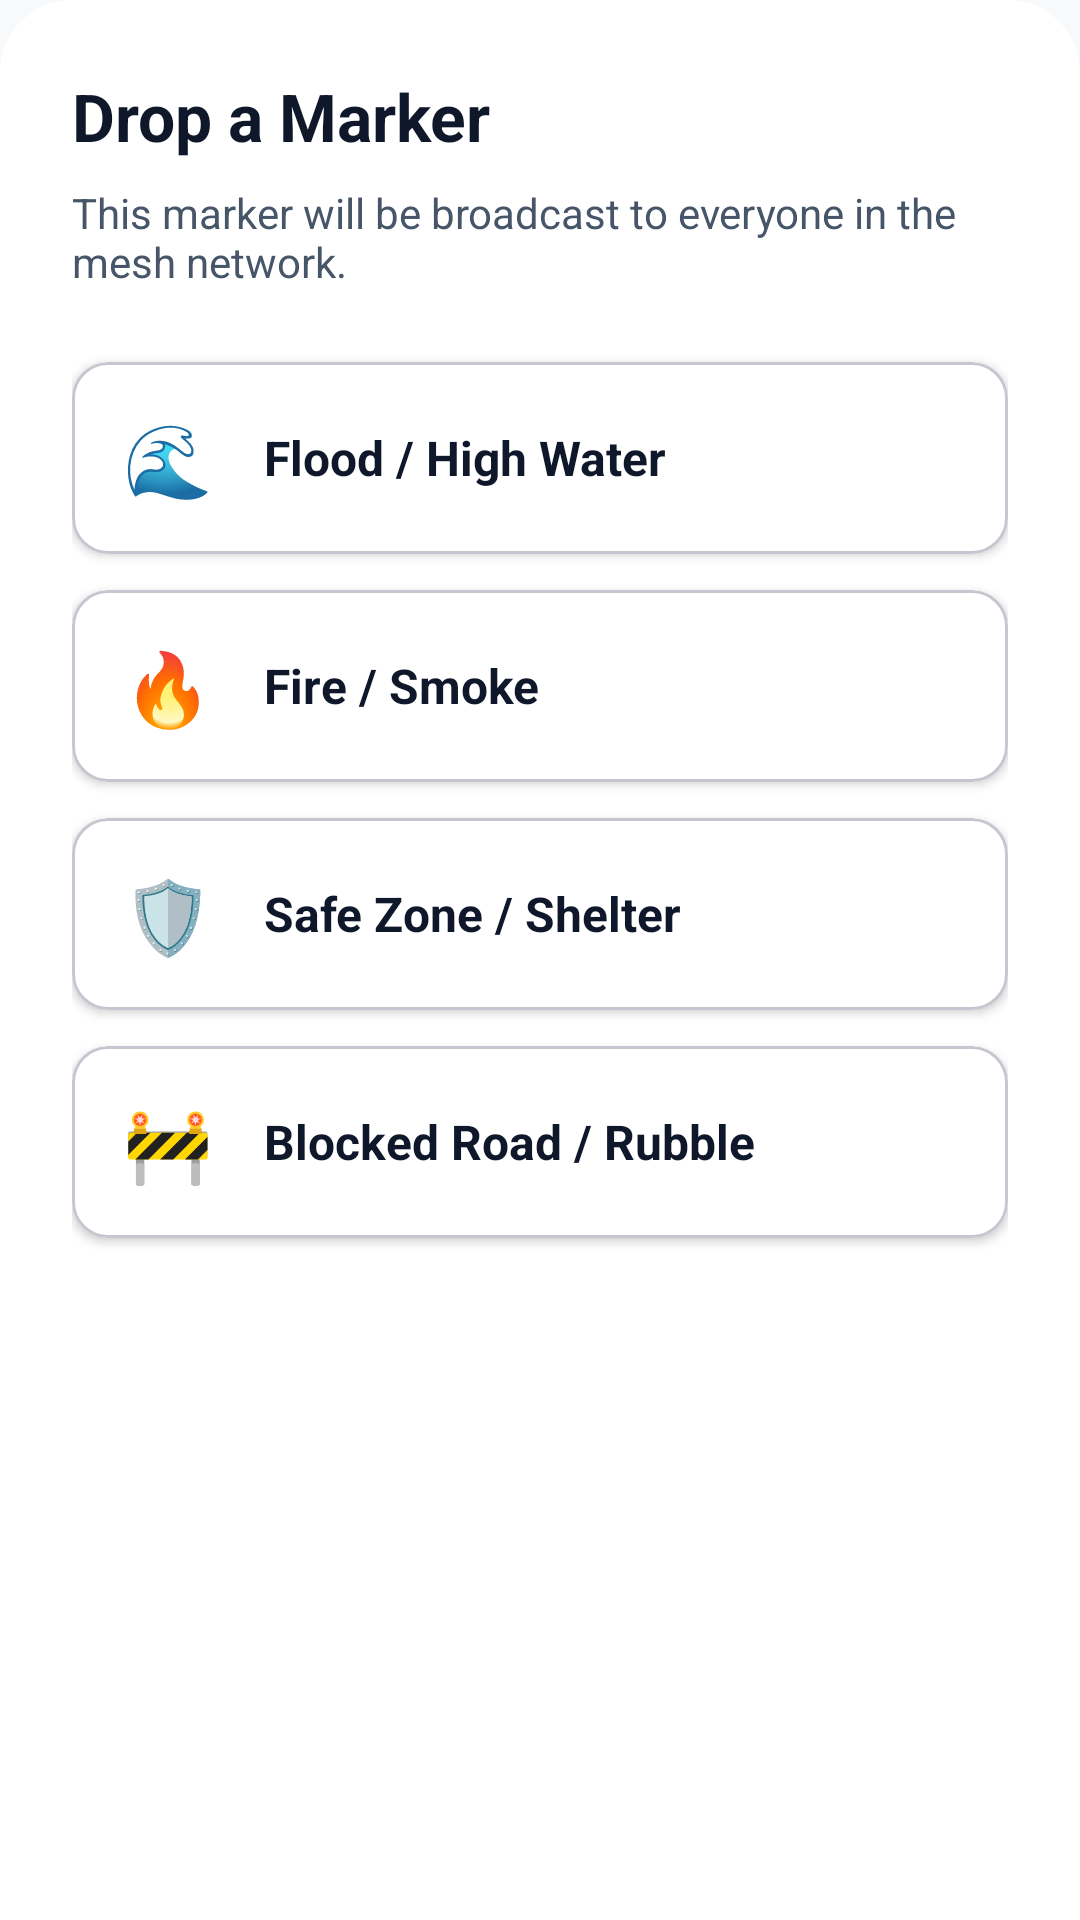

Produce the Android XML layout that renders to this screen, including the resource entries it uses.
<!-- AndroidManifest.xml: application theme Theme.DisasterComm -->
<!-- res/layout/dialog_map_marker.xml -->
<?xml version="1.0" encoding="utf-8"?>
<LinearLayout xmlns:android="http://schemas.android.com/apk/res/android"
    xmlns:app="http://schemas.android.com/apk/res-auto"
    android:layout_width="match_parent"
    android:layout_height="wrap_content"
    android:orientation="vertical"
    android:padding="24dp"
    android:background="@drawable/bg_bottom_sheet">

    <TextView
        android:layout_width="wrap_content"
        android:layout_height="wrap_content"
        android:text="Drop a Marker"
        android:textSize="22sp"
        android:textStyle="bold"
        android:textColor="@color/text_primary"
        android:layout_marginBottom="8dp"/>

    <TextView
        android:layout_width="wrap_content"
        android:layout_height="wrap_content"
        android:text="This marker will be broadcast to everyone in the mesh network."
        android:textSize="14sp"
        android:textColor="@color/text_secondary"
        android:layout_marginBottom="24dp"/>

    
    <com.google.android.material.card.MaterialCardView
        android:id="@+id/cardMarkerFlood"
        android:layout_width="match_parent"
        android:layout_height="wrap_content"
        android:layout_marginBottom="12dp"
        app:cardCornerRadius="12dp"
        app:cardElevation="2dp"
        app:cardBackgroundColor="@color/surface">
        <LinearLayout android:layout_width="match_parent" android:layout_height="wrap_content" android:orientation="horizontal" android:padding="16dp" android:gravity="center_vertical">
            <TextView android:layout_width="32dp" android:layout_height="32dp" android:text="🌊" android:textSize="24sp" android:gravity="center" />
            <LinearLayout android:layout_width="0dp" android:layout_height="wrap_content" android:layout_weight="1" android:layout_marginStart="16dp" android:orientation="vertical">
                <TextView android:layout_width="wrap_content" android:layout_height="wrap_content" android:text="Flood / High Water" android:textSize="16sp" android:textStyle="bold" android:textColor="@color/text_primary"/>
            </LinearLayout>
        </LinearLayout>
    </com.google.android.material.card.MaterialCardView>

    
    <com.google.android.material.card.MaterialCardView
        android:id="@+id/cardMarkerFire"
        android:layout_width="match_parent"
        android:layout_height="wrap_content"
        android:layout_marginBottom="12dp"
        app:cardCornerRadius="12dp"
        app:cardElevation="2dp"
        app:cardBackgroundColor="@color/surface">
        <LinearLayout android:layout_width="match_parent" android:layout_height="wrap_content" android:orientation="horizontal" android:padding="16dp" android:gravity="center_vertical">
            <TextView android:layout_width="32dp" android:layout_height="32dp" android:text="🔥" android:textSize="24sp" android:gravity="center" />
            <LinearLayout android:layout_width="0dp" android:layout_height="wrap_content" android:layout_weight="1" android:layout_marginStart="16dp" android:orientation="vertical">
                <TextView android:layout_width="wrap_content" android:layout_height="wrap_content" android:text="Fire / Smoke" android:textSize="16sp" android:textStyle="bold" android:textColor="@color/text_primary"/>
            </LinearLayout>
        </LinearLayout>
    </com.google.android.material.card.MaterialCardView>

    
    <com.google.android.material.card.MaterialCardView
        android:id="@+id/cardMarkerSafe"
        android:layout_width="match_parent"
        android:layout_height="wrap_content"
        android:layout_marginBottom="12dp"
        app:cardCornerRadius="12dp"
        app:cardElevation="2dp"
        app:cardBackgroundColor="@color/surface">
        <LinearLayout android:layout_width="match_parent" android:layout_height="wrap_content" android:orientation="horizontal" android:padding="16dp" android:gravity="center_vertical">
            <TextView android:layout_width="32dp" android:layout_height="32dp" android:text="🛡️" android:textSize="24sp" android:gravity="center" />
            <LinearLayout android:layout_width="0dp" android:layout_height="wrap_content" android:layout_weight="1" android:layout_marginStart="16dp" android:orientation="vertical">
                <TextView android:layout_width="wrap_content" android:layout_height="wrap_content" android:text="Safe Zone / Shelter" android:textSize="16sp" android:textStyle="bold" android:textColor="@color/text_primary"/>
            </LinearLayout>
        </LinearLayout>
    </com.google.android.material.card.MaterialCardView>

    
    <com.google.android.material.card.MaterialCardView
        android:id="@+id/cardMarkerBlocked"
        android:layout_width="match_parent"
        android:layout_height="wrap_content"
        android:layout_marginBottom="12dp"
        app:cardCornerRadius="12dp"
        app:cardElevation="2dp"
        app:cardBackgroundColor="@color/surface">
        <LinearLayout android:layout_width="match_parent" android:layout_height="wrap_content" android:orientation="horizontal" android:padding="16dp" android:gravity="center_vertical">
            <TextView android:layout_width="32dp" android:layout_height="32dp" android:text="🚧" android:textSize="24sp" android:gravity="center" />
            <LinearLayout android:layout_width="0dp" android:layout_height="wrap_content" android:layout_weight="1" android:layout_marginStart="16dp" android:orientation="vertical">
                <TextView android:layout_width="wrap_content" android:layout_height="wrap_content" android:text="Blocked Road / Rubble" android:textSize="16sp" android:textStyle="bold" android:textColor="@color/text_primary"/>
            </LinearLayout>
        </LinearLayout>
    </com.google.android.material.card.MaterialCardView>

</LinearLayout>
<!-- resources referenced by this layout -->
<resources>
  <color name="surface">#FFFFFF</color>
  <color name="text_primary">#0F172A</color>
  <color name="text_secondary">#475569</color>
  <!-- drawable bg_bottom_sheet (drawable) -->
  <?xml version="1.0" encoding="utf-8"?>
  <shape xmlns:android="http://schemas.android.com/apk/res/android">
      <solid android:color="@color/surface" />
      <corners
          android:topLeftRadius="24dp"
          android:topRightRadius="24dp" />
      <padding
          android:bottom="0dp"
          android:left="0dp"
          android:right="0dp"
          android:top="0dp" />
  </shape>
  <style name="Theme.DisasterComm" parent="Theme.Material3.DayNight.NoActionBar">
          
          <item name="colorPrimary">@color/primary</item>
          <item name="colorPrimaryVariant">@color/primary_variant</item>
          <item name="colorOnPrimary">@color/text_on_primary</item>
          
          
          <item name="colorSecondary">@color/secondary</item>
          <item name="colorSecondaryVariant">@color/secondary_variant</item>
          <item name="colorOnSecondary">@color/white</item>
          
          
          <item name="android:windowBackground">@color/background</item>
          <item name="colorSurface">@color/surface</item>
          <item name="colorOnSurface">@color/text_primary</item>
          
          
          <item name="android:statusBarColor">@color/primary_variant</item>
          <item name="android:windowLightStatusBar">false</item>
          
          
          <item name="elevationOverlayEnabled">false</item>
          
          
          <item name="materialButtonStyle">@style/Widget.App.Button</item>
      </style>
  <color name="primary">#0047FF</color>
  <color name="primary_variant">#092FA4</color>
  <color name="text_on_primary">#FFFFFF</color>
  <color name="secondary">#0047FF</color>
  <color name="secondary_variant">#092FA4</color>
  <color name="white">#FFFFFF</color>
  <color name="background">#F8F9FA</color>
  <style name="Widget.App.Button" parent="Widget.Material3.Button">
          <item name="android:minHeight">48dp</item>
          <item name="android:minWidth">48dp</item>
          <item name="android:stateListAnimator">@null</item> 
          <item name="android:elevation">0dp</item>
      </style>
</resources>
